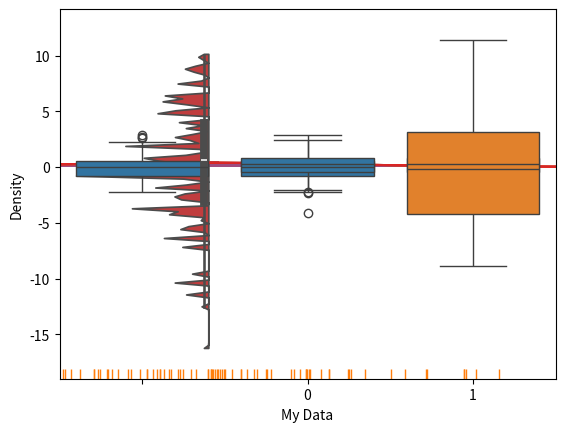

This figure's Python source:
import numpy as np
from numpy.random import randn
import pandas as pd

# Import the stats library from numpy
from scipy import stats

# These are the plotting modules and libraries I will use
import matplotlib as mpl
import matplotlib.pyplot as plt
import seaborn as sns

dataset = randn(100) # 100 points
sns.distplot(dataset, bins=25) # default bins are set to 10

sns.distplot(dataset, rug=True, hist=True, bins=25) 

sns.distplot(dataset, kde_kws={'color':'red', 'label':'KDE PLOT'}, 
                          hist_kws={'color':'blue', 'label':'HIST'}, bins=25) 

ser1 = pd.Series(dataset, name='My Data')
sns.distplot(ser1, bins=25)


#########3 Box and Viloin Plots ###############

# PDF Functions

data1 = randn(100)
data2 = randn(100)


sns.boxplot(data1)
sns.boxplot([data1, data2], whis=np.inf)


#  normal distribution
data3 = stats.norm(0,5).rvs(100)

# Two gamma distributions. Concatenated together

data4 = np.concatenate([stats.gamma(5).rvs(50)-1,
                        -1*stats.gamma(5).rvs(50)])
sns.boxplot([data2, data4])

# KDE with box plot
sns.violinplot(data3, bw=0.01,split=True)